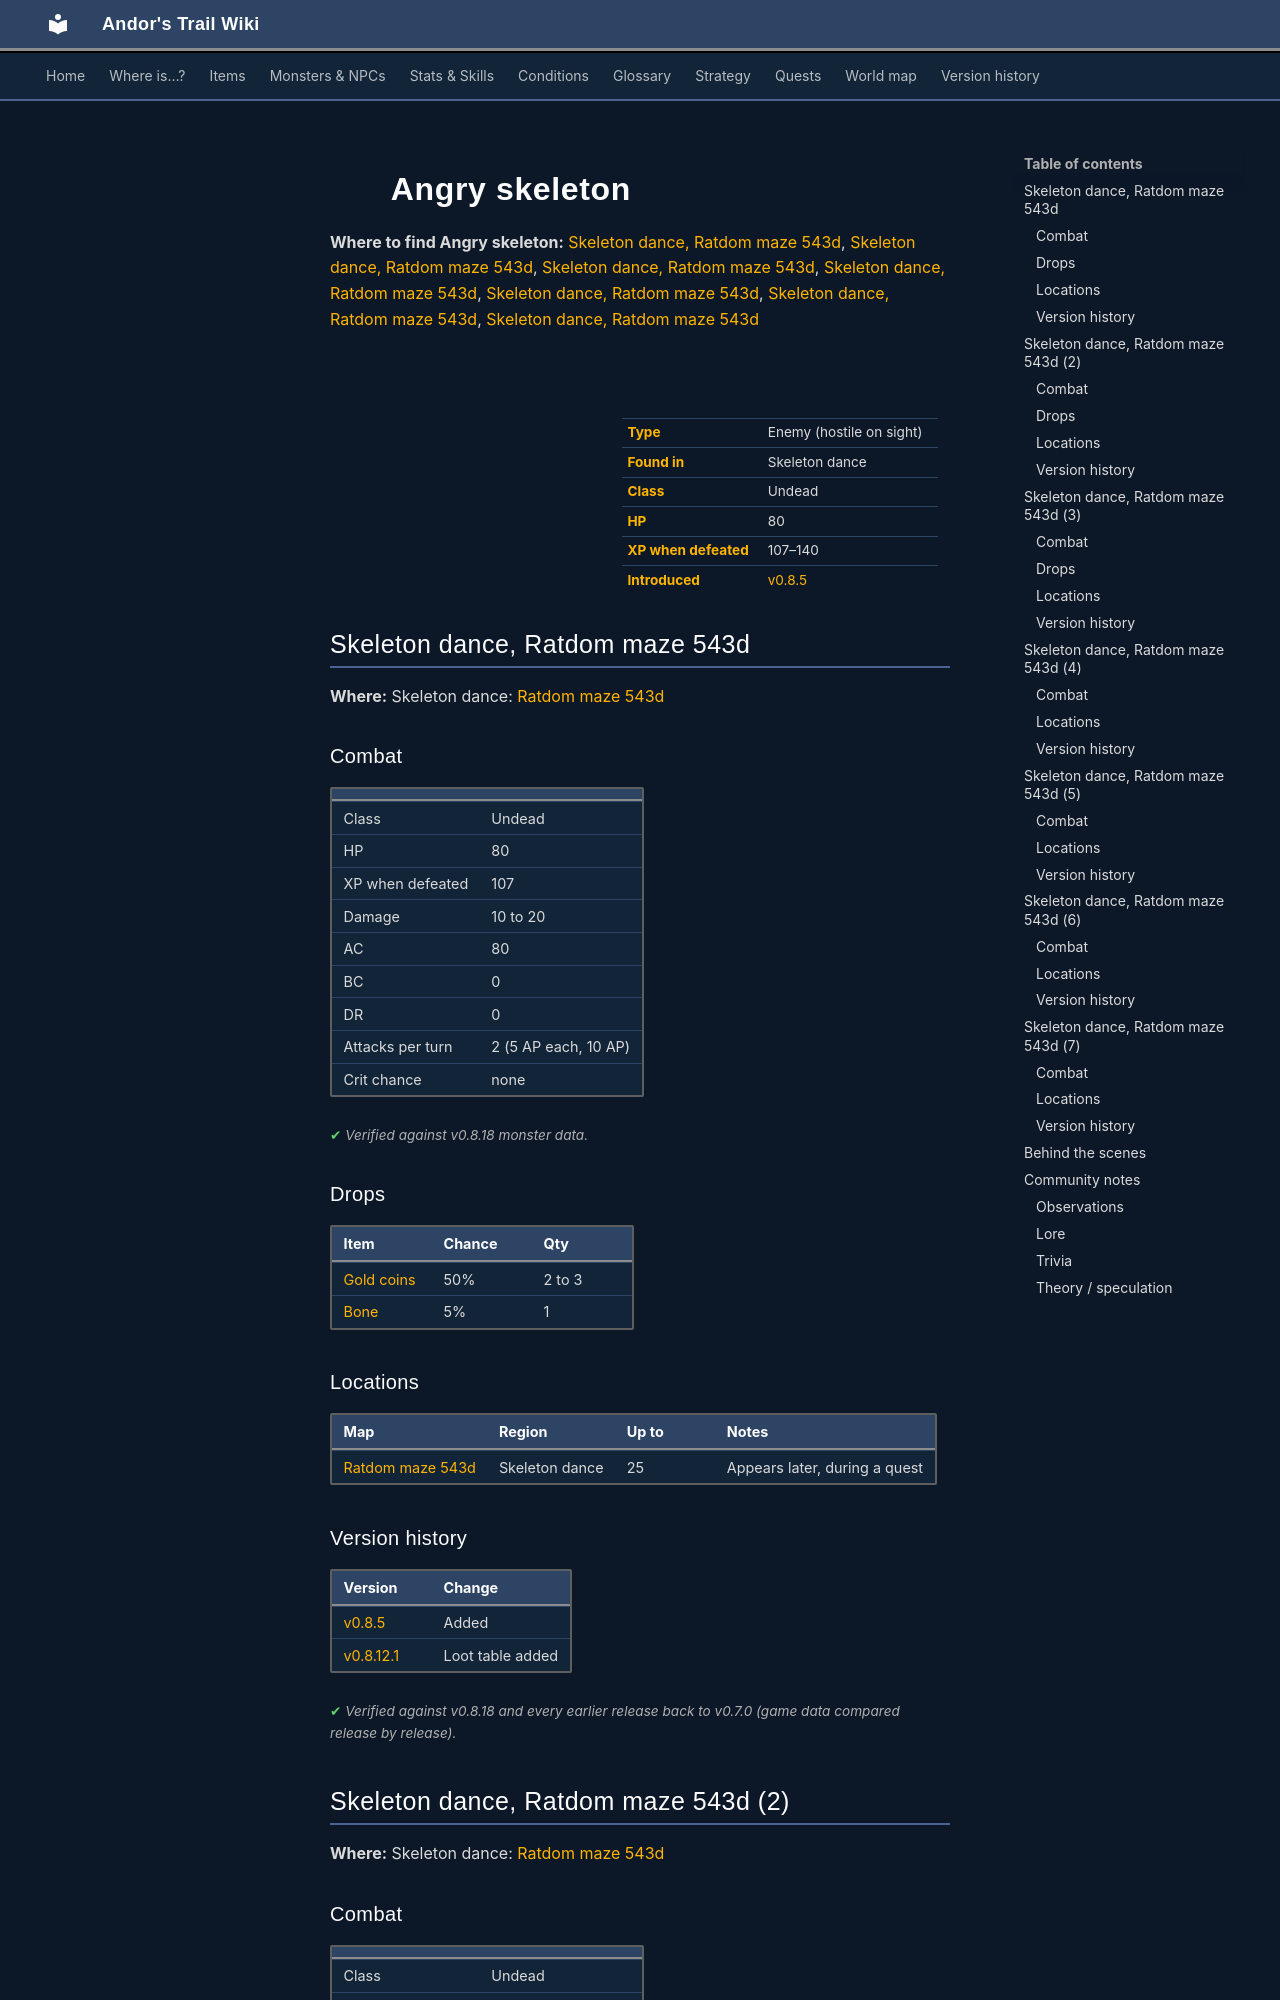

repository: asdfghjkl628/Andor-s-Trail-Wikiiii · page: monsters/ratdom_skel_dance21/index.html · generator: mkdocs

---
description: "Angry skeleton is an enemy in Andor's Trail (undead) with 80 HP, worth 107–140 XP, found in Skeleton dance. Drops: Gold coins, Bone."
---

# ![](../assets/icons/monsters/monsters_tometik8_35.png){ .sprite } Angry skeleton

**Where to find Angry skeleton:** [Skeleton dance, Ratdom maze 543d](#v-ratdom_skel_dance21), [Skeleton dance, Ratdom maze 543d](#v-ratdom_skel_dance22), [Skeleton dance, Ratdom maze 543d](#v-ratdom_skel_dance23), [Skeleton dance, Ratdom maze 543d](#v-ratdom_skel_dance24), [Skeleton dance, Ratdom maze 543d](#v-ratdom_skel_dance25), [Skeleton dance, Ratdom maze 543d](#v-ratdom_skel_dance26), [Skeleton dance, Ratdom maze 543d](#v-ratdom_skel_dance27)

<div class="infobox" markdown>

<p class="ib-img"><img class="sprite" src="../../assets/icons/monsters/monsters_tometik8_35.png" alt=""></p>

| | |
|---|---|
| **Type** | Enemy (hostile on sight) |
| **Found in** | Skeleton dance |
| **Class** | Undead |
| **HP** | 80 |
| **XP when defeated** | 107–140 |
| **Introduced** | [v0.8.5](../versions/0.8.5.md) |

</div>

## Skeleton dance, Ratdom maze 543d { #v-ratdom_skel_dance21 }

**Where:** Skeleton dance: [Ratdom maze 543d](../maps/ratdom_maze_543d.md)

### Combat

| | |
|---|---|
| Class | Undead |
| HP | 80 |
| XP when defeated | 107 |
| Damage | 10 to 20 |
| AC | 80 |
| BC | 0 |
| DR | 0 |
| Attacks per turn | 2 (5 AP each, 10 AP) |
| Crit chance | none |


<p class="verified">Verified against v0.8.18 monster data.</p>

### Drops

| Item | Chance | Qty |
|---|---|---|
| [Gold coins](../items/gold.md) | 50% | 2 to 3 |
| [Bone](../items/bone.md) | 5% | 1 |

### Locations

| Map | Region | Up to | Notes |
|---|---|---|---|
| [Ratdom maze 543d](../maps/ratdom_maze_543d.md) | Skeleton dance | 25 | Appears later, during a quest |


### Version history

| Version | Change |
|---|---|
| [v0.8.5](../versions/0.8.5.md) | Added |
| [v0.8.12.1](../versions/0.8.12.1.md) | Loot table added |

<p class="verified">Verified against v0.8.18 and every earlier release back to v0.7.0 (game data compared release by release).</p>


## Skeleton dance, Ratdom maze 543d (2) { #v-ratdom_skel_dance22 }

**Where:** Skeleton dance: [Ratdom maze 543d](../maps/ratdom_maze_543d.md)

### Combat

| | |
|---|---|
| Class | Undead |
| HP | 80 |
| XP when defeated | 107 |
| Damage | 10 to 20 |
| AC | 80 |
| BC | 0 |
| DR | 0 |
| Attacks per turn | 2 (5 AP each, 10 AP) |
| Crit chance | none |


<p class="verified">Verified against v0.8.18 monster data.</p>

### Drops

| Item | Chance | Qty |
|---|---|---|
| [Gold coins](../items/gold.md) | 50% | 2 to 3 |
| [Bone](../items/bone.md) | 5% | 1 |

### Locations

| Map | Region | Up to | Notes |
|---|---|---|---|
| [Ratdom maze 543d](../maps/ratdom_maze_543d.md) | Skeleton dance | 25 | Appears later, during a quest |


### Version history

| Version | Change |
|---|---|
| [v0.8.5](../versions/0.8.5.md) | Added |
| [v0.8.12.1](../versions/0.8.12.1.md) | Loot table added |

<p class="verified">Verified against v0.8.18 and every earlier release back to v0.7.0 (game data compared release by release).</p>


## Skeleton dance, Ratdom maze 543d (3) { #v-ratdom_skel_dance23 }

**Where:** Skeleton dance: [Ratdom maze 543d](../maps/ratdom_maze_543d.md)

### Combat

| | |
|---|---|
| Class | Undead |
| HP | 80 |
| XP when defeated | 107 |
| Damage | 10 to 20 |
| AC | 80 |
| BC | 0 |
| DR | 0 |
| Attacks per turn | 2 (5 AP each, 10 AP) |
| Crit chance | none |


<p class="verified">Verified against v0.8.18 monster data.</p>

### Drops

| Item | Chance | Qty |
|---|---|---|
| [Gold coins](../items/gold.md) | 50% | 2 to 3 |
| [Bone](../items/bone.md) | 5% | 1 |
